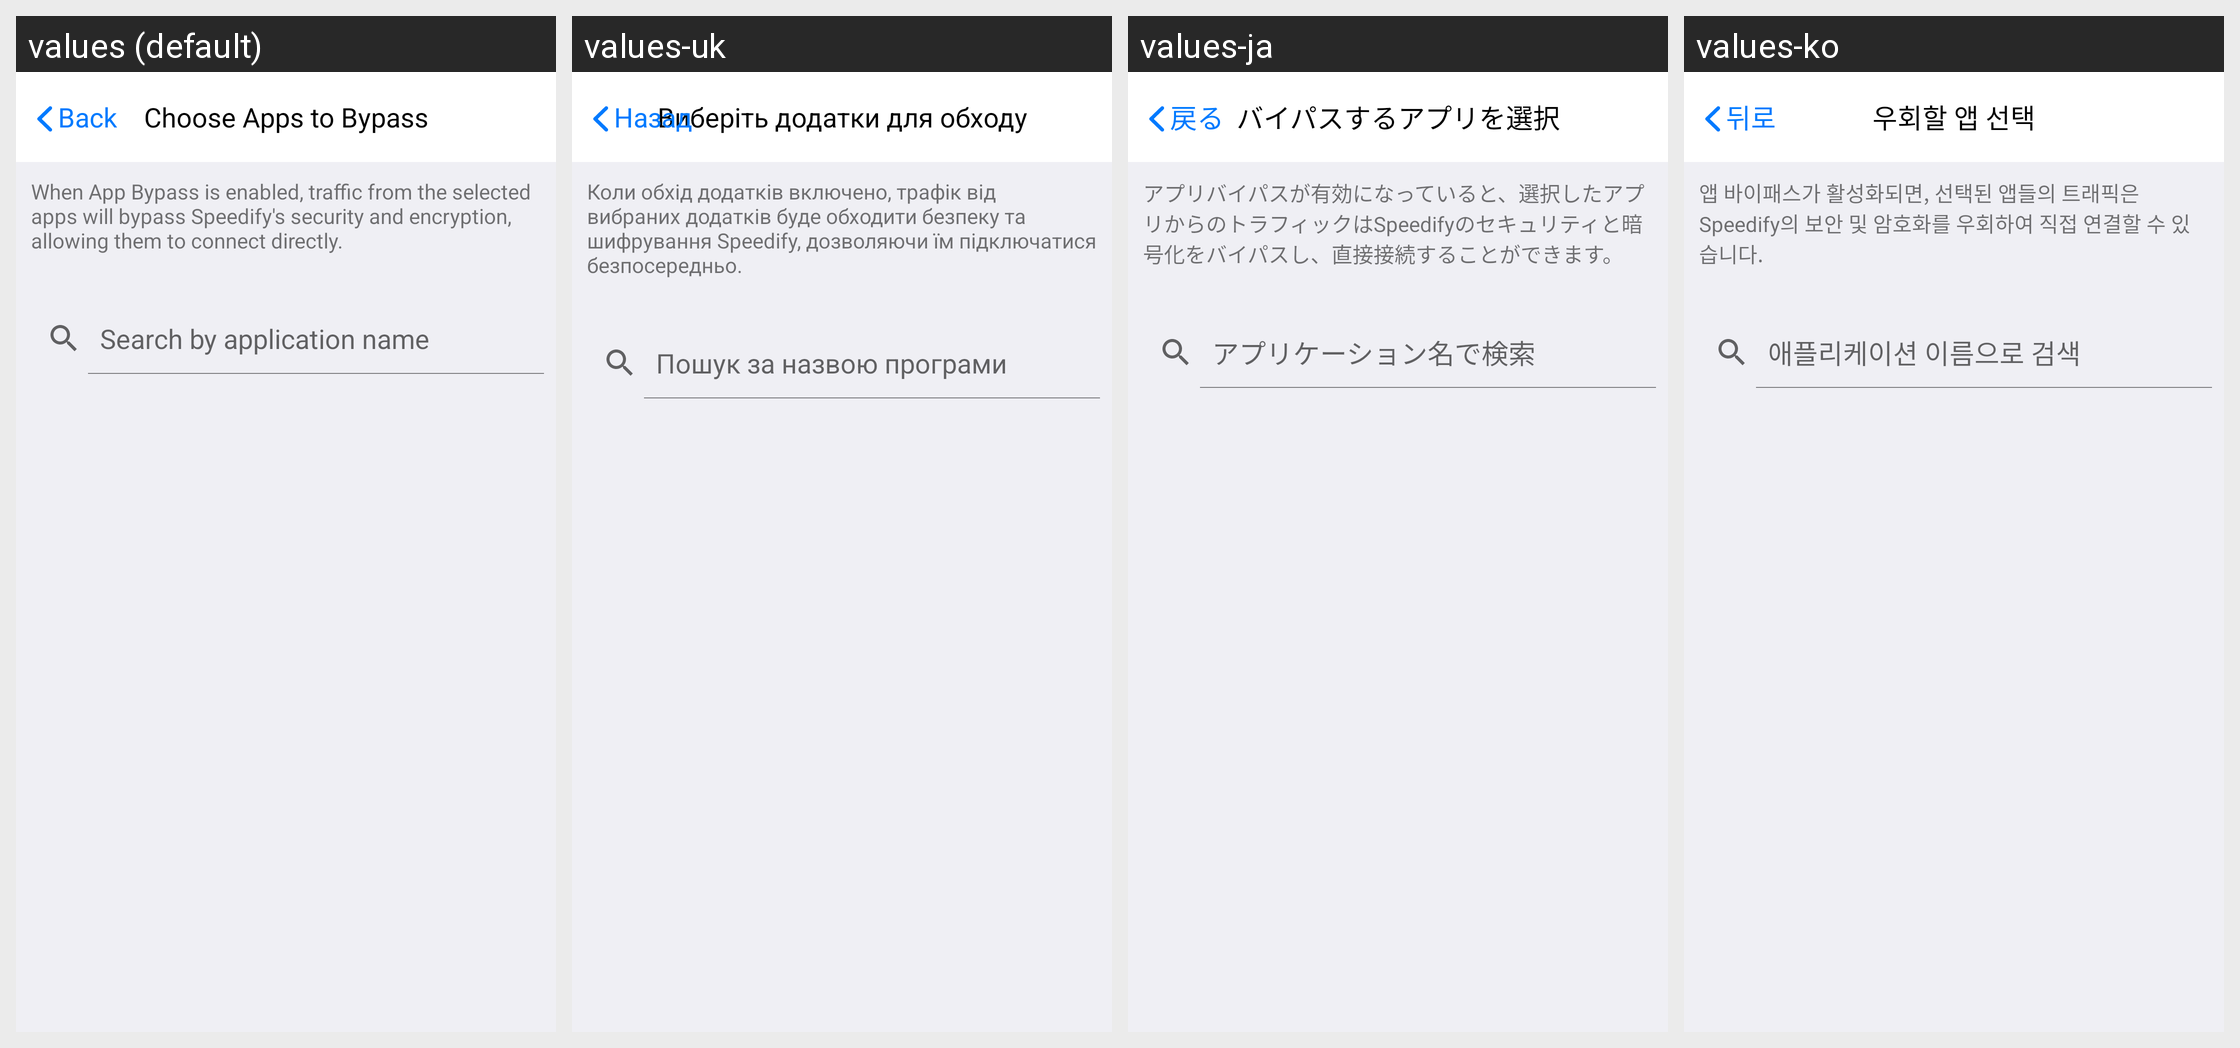

Strings drawn on this Android screen and how each of the app's shown locales translates them:
Android screen res/layout/application_searcher.xml rendered under 4 locales, left to right: values (default), values-uk, values-ja, values-ko. Device: Nexus 5 (rendered at 1080×1920; each locale shown at half size, 540×960, under a caption strip naming it); theme SpeedifyTheme.
Other locales in the repository, not shown: values-af, values-ar, values-as, values-ca, values-de, values-es, values-et, values-fr, values-fr-rCA, values-gl, values-in, values-it, values-kn, values-ky, values-nb, values-ne, values-or, values-pa, values-pl, values-pt, values-ro, values-ru, values-sv, values-tr, values-zh.
Strings drawn on this screen, with the default value and each locale's value (text and hints the layout hard-codes, and strings that could not be matched under every locale, appear in the picture but are not listed):

appsearch_title
  values: Choose Apps to Bypass
  values-uk: Виберіть додатки для обходу
  values-ja: バイパスするアプリを選択
  values-ko: 우회할 앱 선택

back
  values: Back
  values-uk: Назад
  values-ja: 戻る
  values-ko: 뒤로

appsearch_description
  values: When App Bypass is enabled, traffic from the selected apps will bypass Speedify's security and encryption, allowing them to connect directly.
  values-uk: Коли обхід додатків включено, трафік від вибраних додатків буде обходити безпеку та шифрування Speedify, дозволяючи їм підключатися безпосередньо.
  values-ja: アプリバイパスが有効になっていると、選択したアプリからのトラフィックはSpeedifyのセキュリティと暗号化をバイパスし、直接接続することができます。
  values-ko: 앱 바이패스가 활성화되면, 선택된 앱들의 트래픽은 Speedify의 보안 및 암호화를 우회하여 직접 연결할 수 있습니다.

appsearch_hint
  values: Search by application name
  values-uk: Пошук за назвою програми
  values-ja: アプリケーション名で検索
  values-ko: 애플리케이션 이름으로 검색
